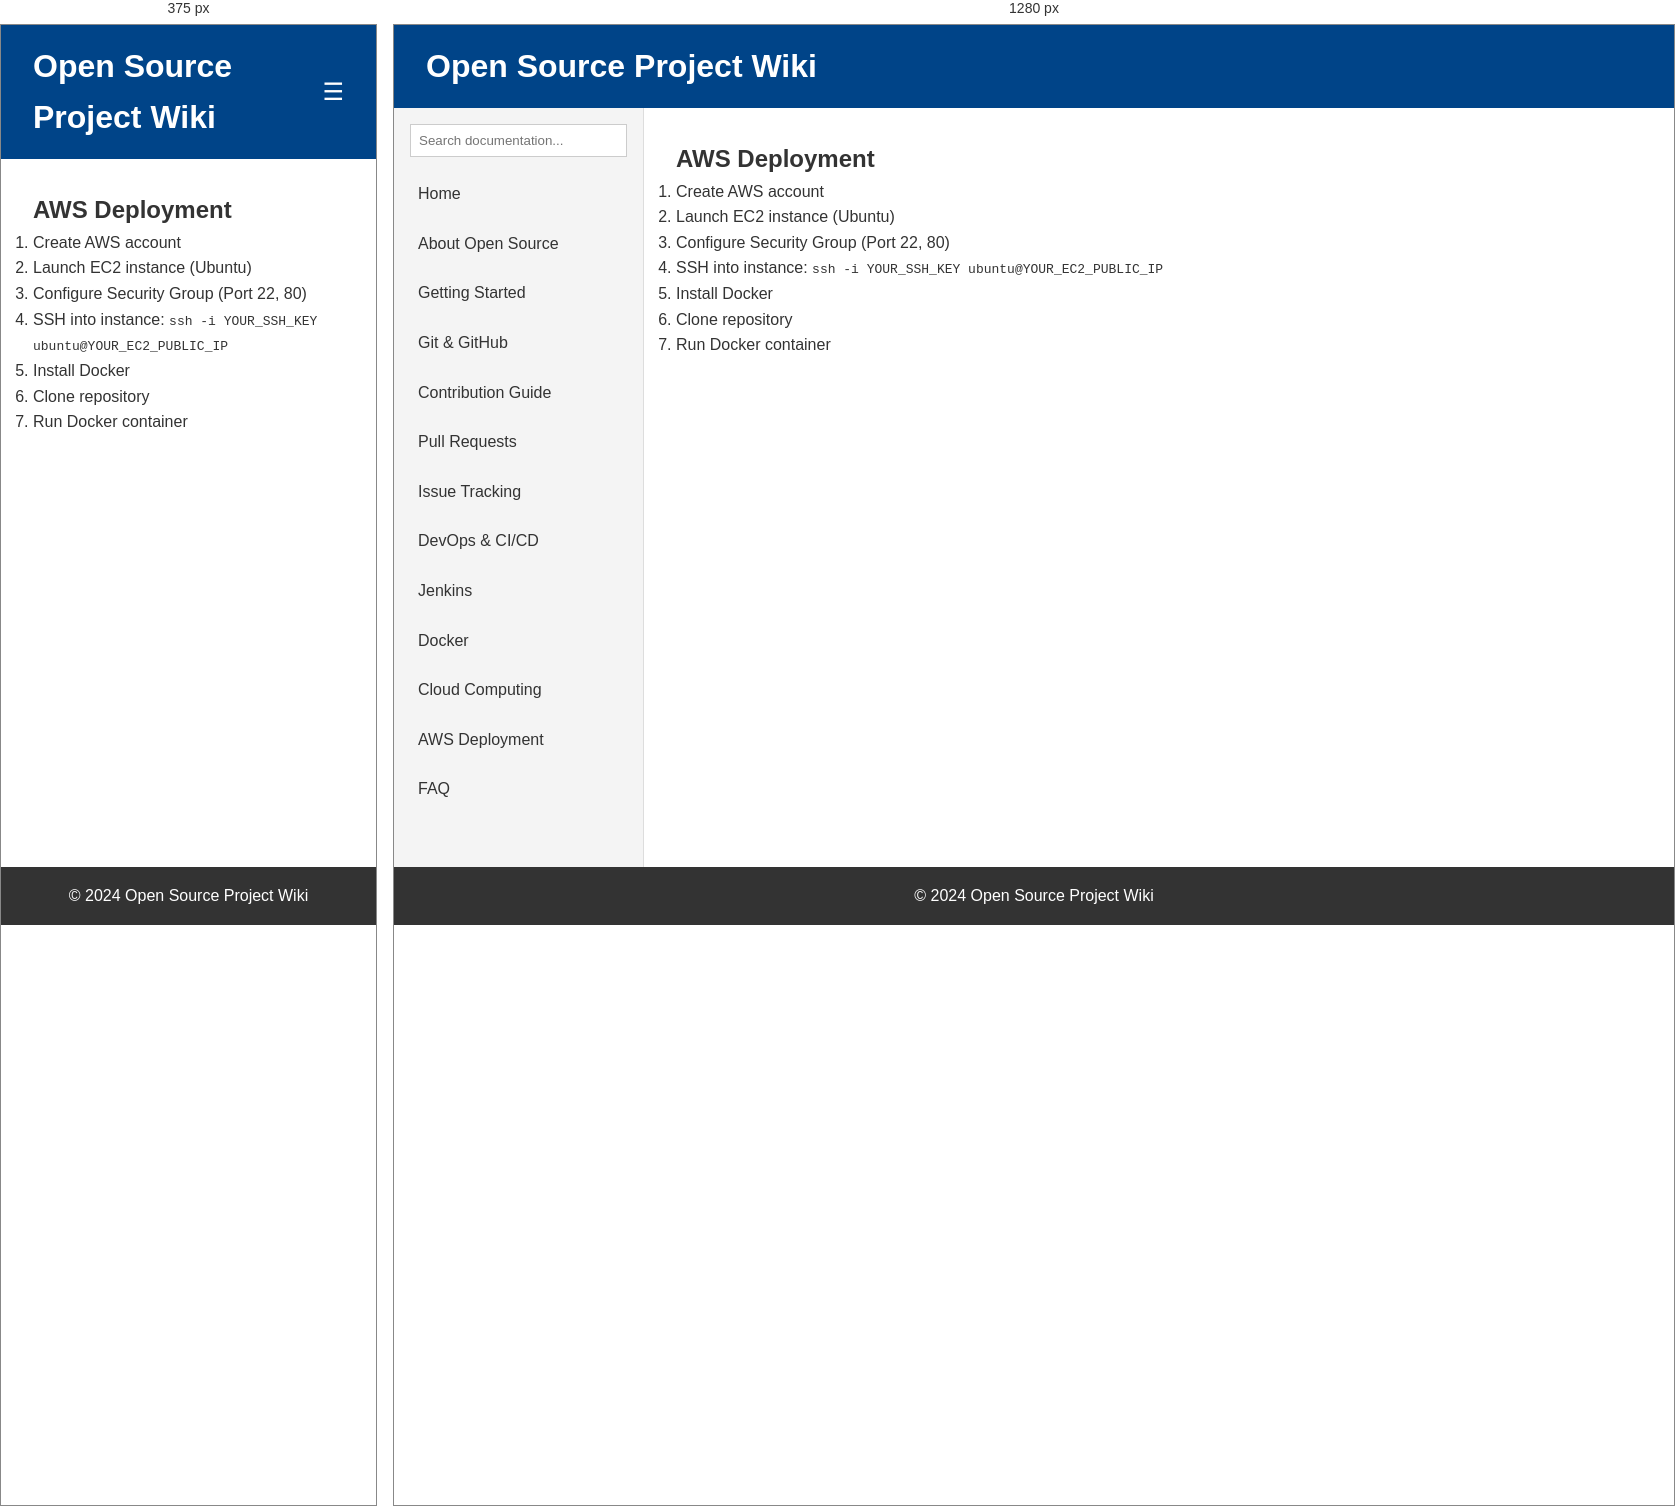
Rendered at 375 px and 1280 px, left to right.

<!-- file: aws-deployment.html -->
<!DOCTYPE html>
<html lang="en">
<head>
    <meta charset="UTF-8">
    <meta name="viewport" content="width=device-width, initial-scale=1.0">
    <title>AWS Deployment - Open Source Project Wiki</title>
    <link rel="stylesheet" href="../css/style.css">
</head>
<body>
    <header class="main-header">
        <div class="container">
            <h1>Open Source Project Wiki</h1>
            <button id="menu-btn" class="menu-btn">&#9776;</button>
        </div>
    </header>

    <div class="container layout">
        <aside class="sidebar" id="sidebar">
            <input type="text" id="search-input" placeholder="Search documentation...">
            <nav>
                <ul id="nav-list">
                    <li><a href="../index.html">Home</a></li>
                    <li><a href="../pages/about.html">About Open Source</a></li>
                    <li><a href="../pages/getting-started.html">Getting Started</a></li>
                    <li><a href="../pages/git-github.html">Git & GitHub</a></li>
                    <li><a href="../pages/contribution.html">Contribution Guide</a></li>
                    <li><a href="../pages/pull-requests.html">Pull Requests</a></li>
                    <li><a href="../pages/issues.html">Issue Tracking</a></li>
                    <li><a href="../pages/devops.html">DevOps & CI/CD</a></li>
                    <li><a href="../pages/jenkins.html">Jenkins</a></li>
                    <li><a href="../pages/docker.html">Docker</a></li>
                    <li><a href="../pages/cloud-computing.html">Cloud Computing</a></li>
                    <li><a href="../pages/aws-deployment.html">AWS Deployment</a></li>
                    <li><a href="../pages/faq.html">FAQ</a></li>
                </ul>
            </nav>
        </aside>

        <main class="content">
            <h2>AWS Deployment</h2>
<ol>
    <li>Create AWS account</li>
    <li>Launch EC2 instance (Ubuntu)</li>
    <li>Configure Security Group (Port 22, 80)</li>
    <li>SSH into instance: <code>ssh -i YOUR_SSH_KEY ubuntu@YOUR_EC2_PUBLIC_IP</code></li>
    <li>Install Docker</li>
    <li>Clone repository</li>
    <li>Run Docker container</li>
</ol>
        </main>
    </div>

    <footer>
        <p>&copy; 2024 Open Source Project Wiki</p>
    </footer>

    <script src="../js/script.js"></script>
</body>
</html>


/* @media block from style.css */
@media (max-width: 768px) {
    .menu-btn {
        display: block;
    }
    
    .layout {
        flex-direction: column;
    }
    
    .sidebar {
        width: 100%;
        display: none;
    }
    
    .sidebar.show {
        display: block;
    }
}